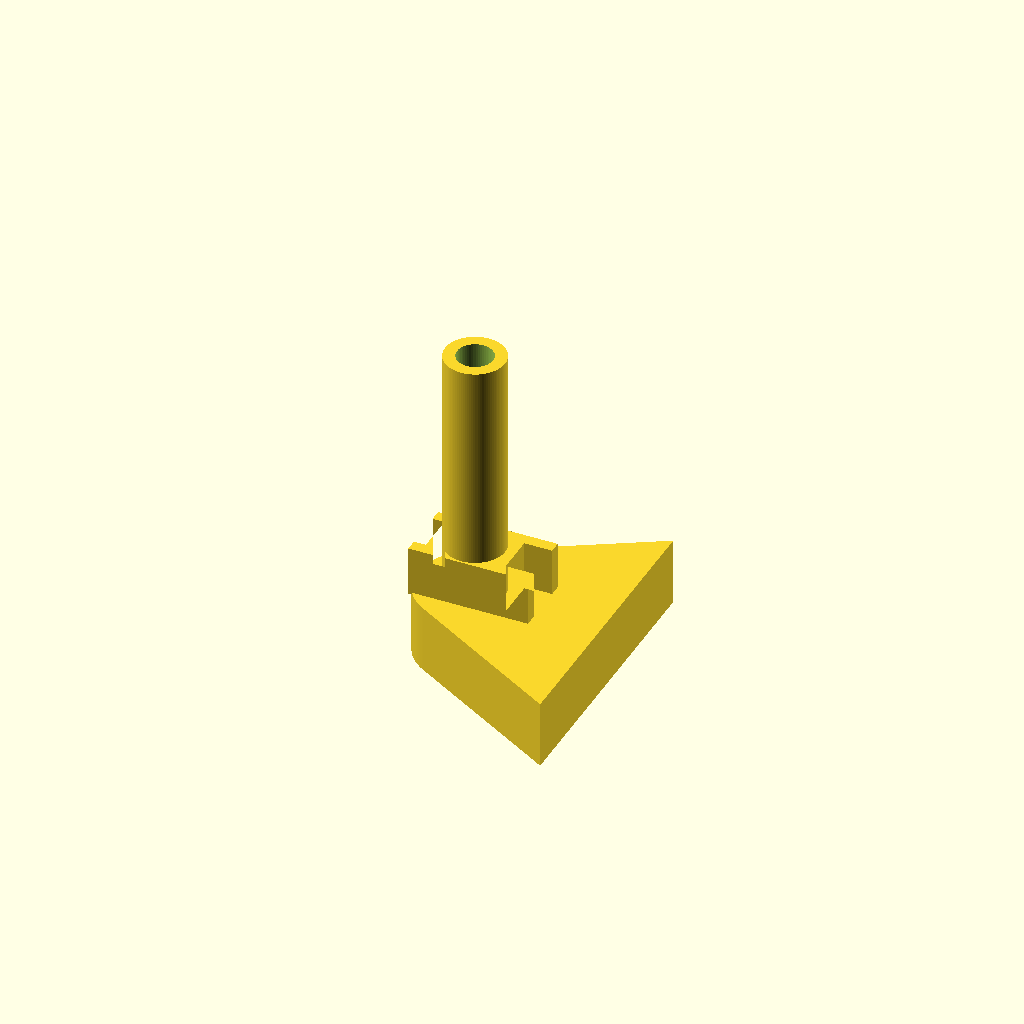
Cell 1: the model at its default parameters.
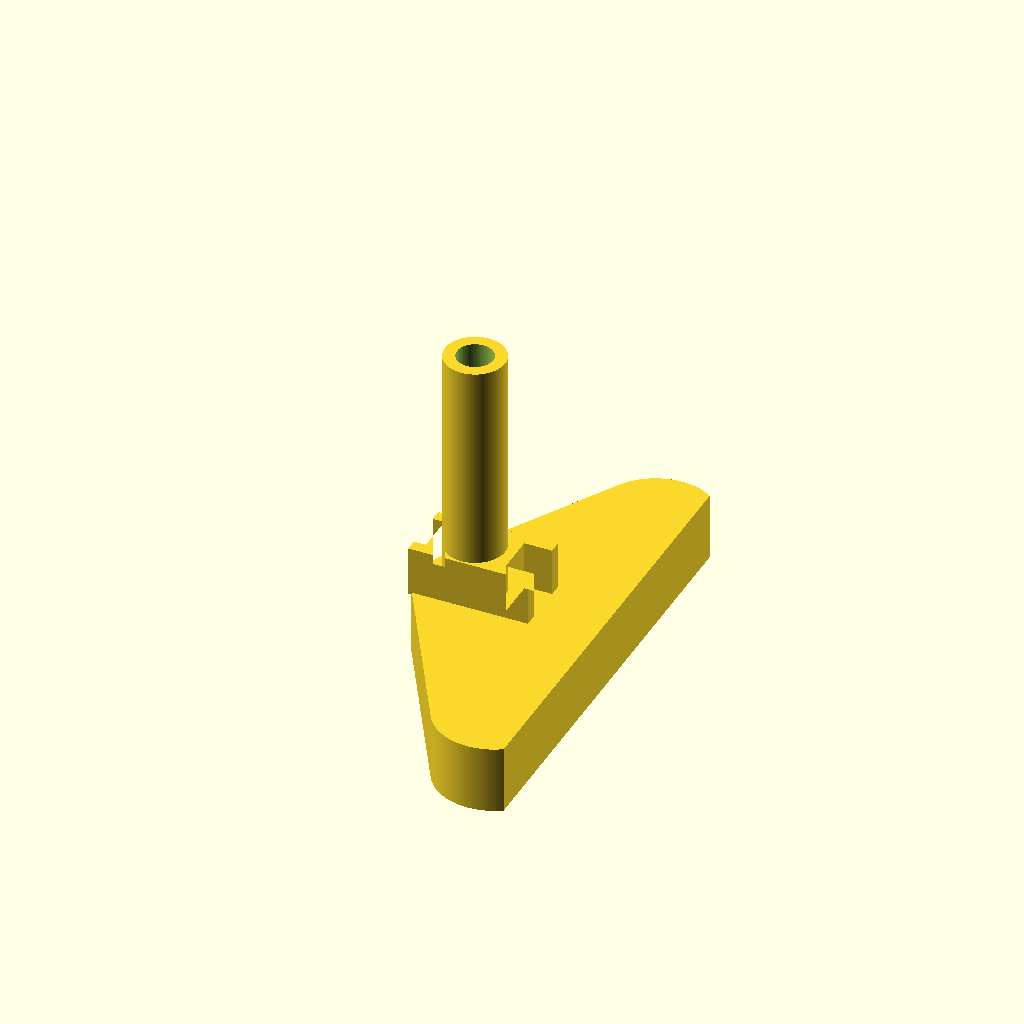
Cell 2 — part_angle set to 120, the other parameters unchanged.
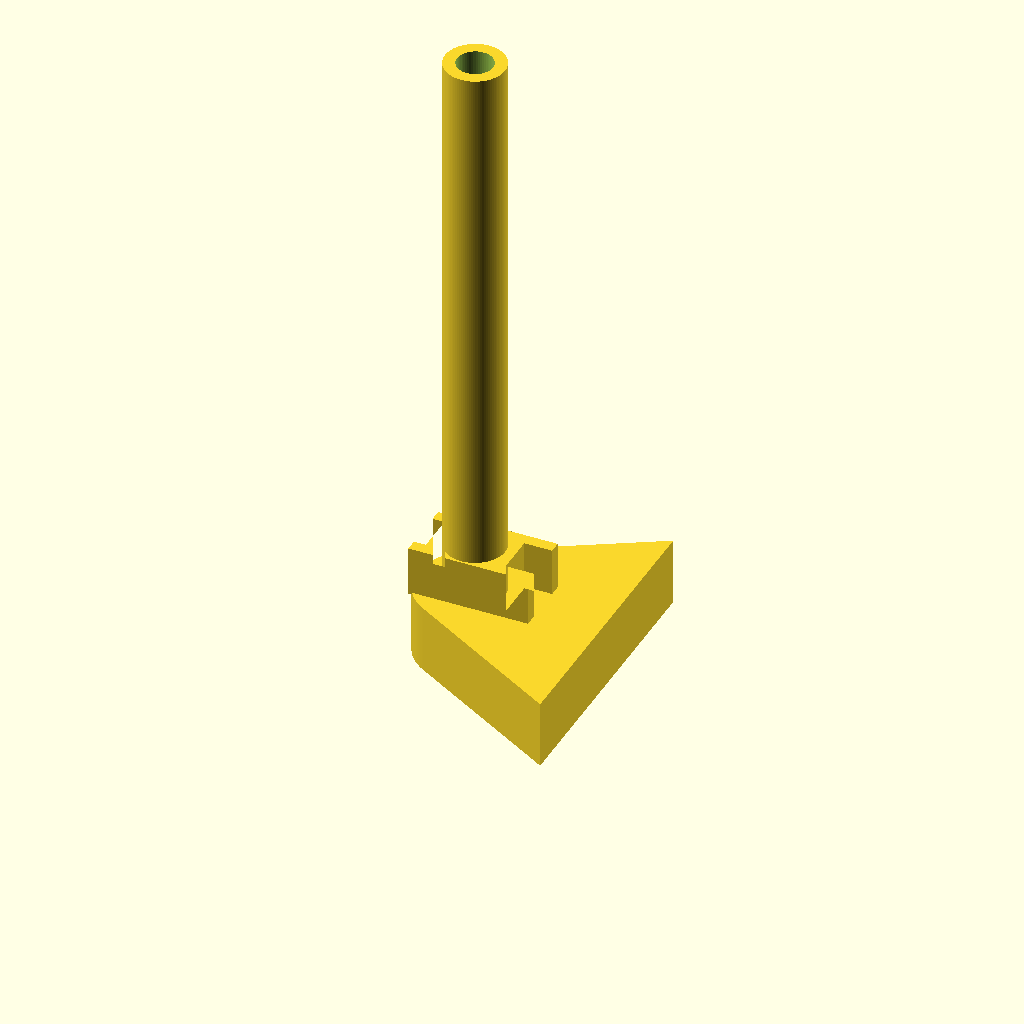
Cell 3: tube_h = 32.5 (everything else at default).
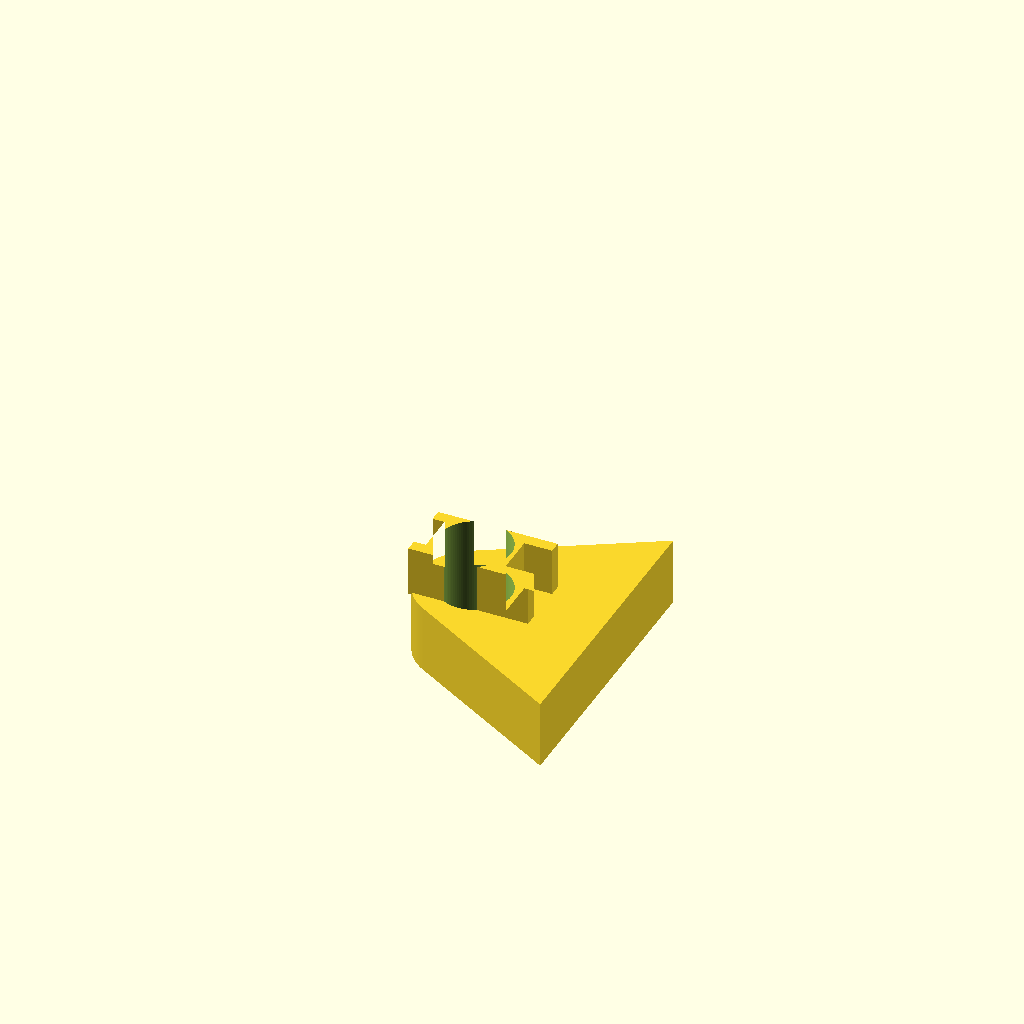
Cell 4: tube_inner_d = 3.6 (everything else at default).
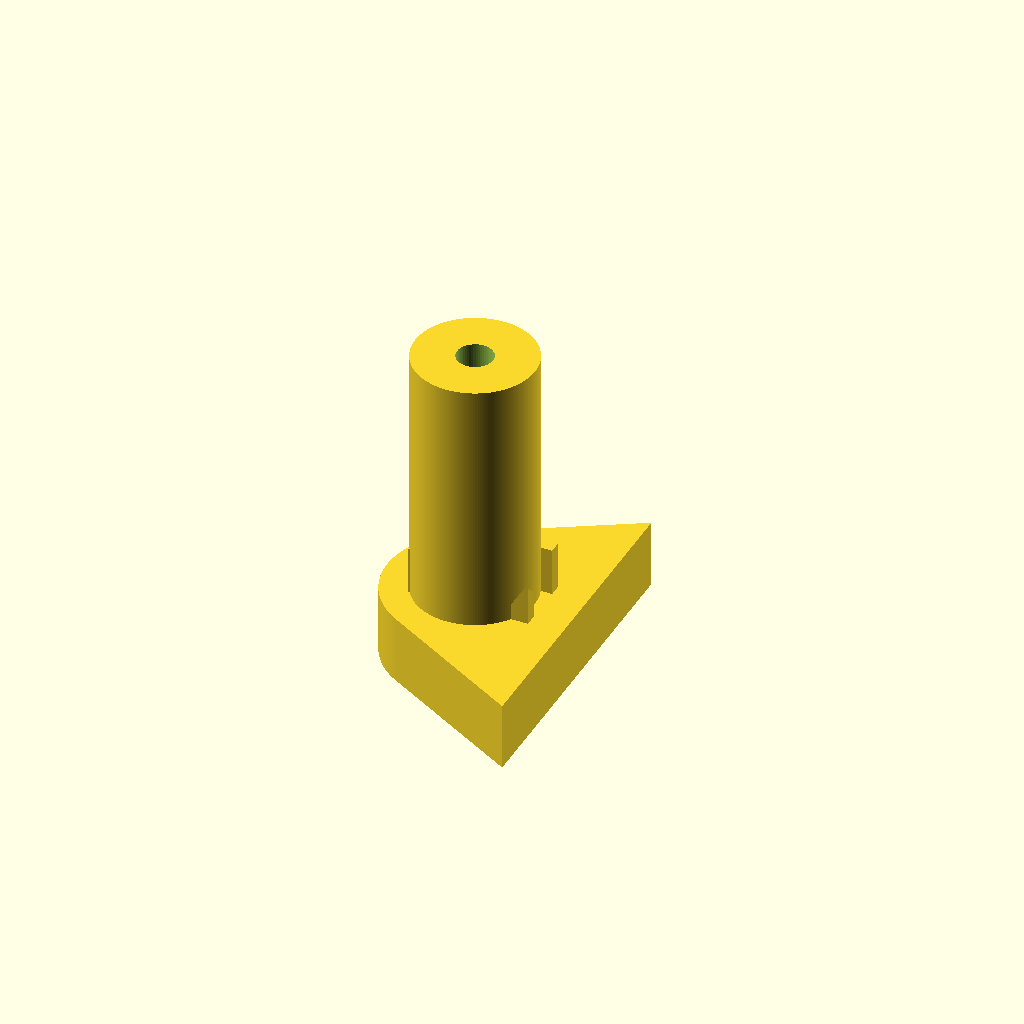
Cell 5: the same model with tube_d = 6.
One fixed orthographic camera (rotation 55°, 0°, 25°; colour scheme Cornfield) for every cell.
Source of the model, gena_part_1/gena_part_1.scad:

part_angle = 60;
tube_h = 16.25;
tube_inner_d = 1.8;
tube_d = 3;
tube_inner_h = 2;
part_h = 3.4;
part_len = 9.5;
wall = 1.4;

tolerance = 0.1;


$fa = 0.1;
$fs = 0.1;

difference() {

union() {

    cylinder(d = tube_d, h = tube_h);

    linear_extrude(part_h)
    difference() {
        offset(tube_d / 2 + wall)
            polygon([[0,0], [cos(-part_angle/2) * 10, sin(-part_angle/2) * 10], [cos(part_angle/2) * 10, sin(part_angle/2) * 10]]);
        translate([part_len - tube_d/2 - wall, -50/2])
            square([50, 50]);
    }
    
    
    translate([0,0,part_h - tolerance])
    mount();
    
    
}

translate([0,0,-tolerance])
cylinder(d = tube_inner_d, h = tube_h + tolerance*2);

translate([0,0,-tolerance])
cylinder(d = tube_d + tolerance*2, h = tube_inner_h + tolerance);

}

module mount() {
    
    rail_width = 6;
    rail_thickness = 0.6;
    
    mount_height = 2.4;
    mount_width = 4;
    mount_thickness = 3.2;
    
    linear_extrude(mount_height + tolerance)
    translate([-mount_width/2,-mount_thickness/2]) {

        translate([-rail_thickness,0]) {
            square([rail_width, rail_thickness]);
            translate([0, mount_thickness - rail_thickness])
                square([rail_width, rail_thickness]);
        }
        square([mount_width, mount_thickness]);
        
    }

}
Parameter table extracted from the source (name, type, default, range or options):
part_angle: number, default 60
tube_h: number, default 16.25
tube_inner_d: number, default 1.8
tube_d: number, default 3
tube_inner_h: number, default 2
part_h: number, default 3.4
part_len: number, default 9.5
wall: number, default 1.4
tolerance: number, default 0.1
